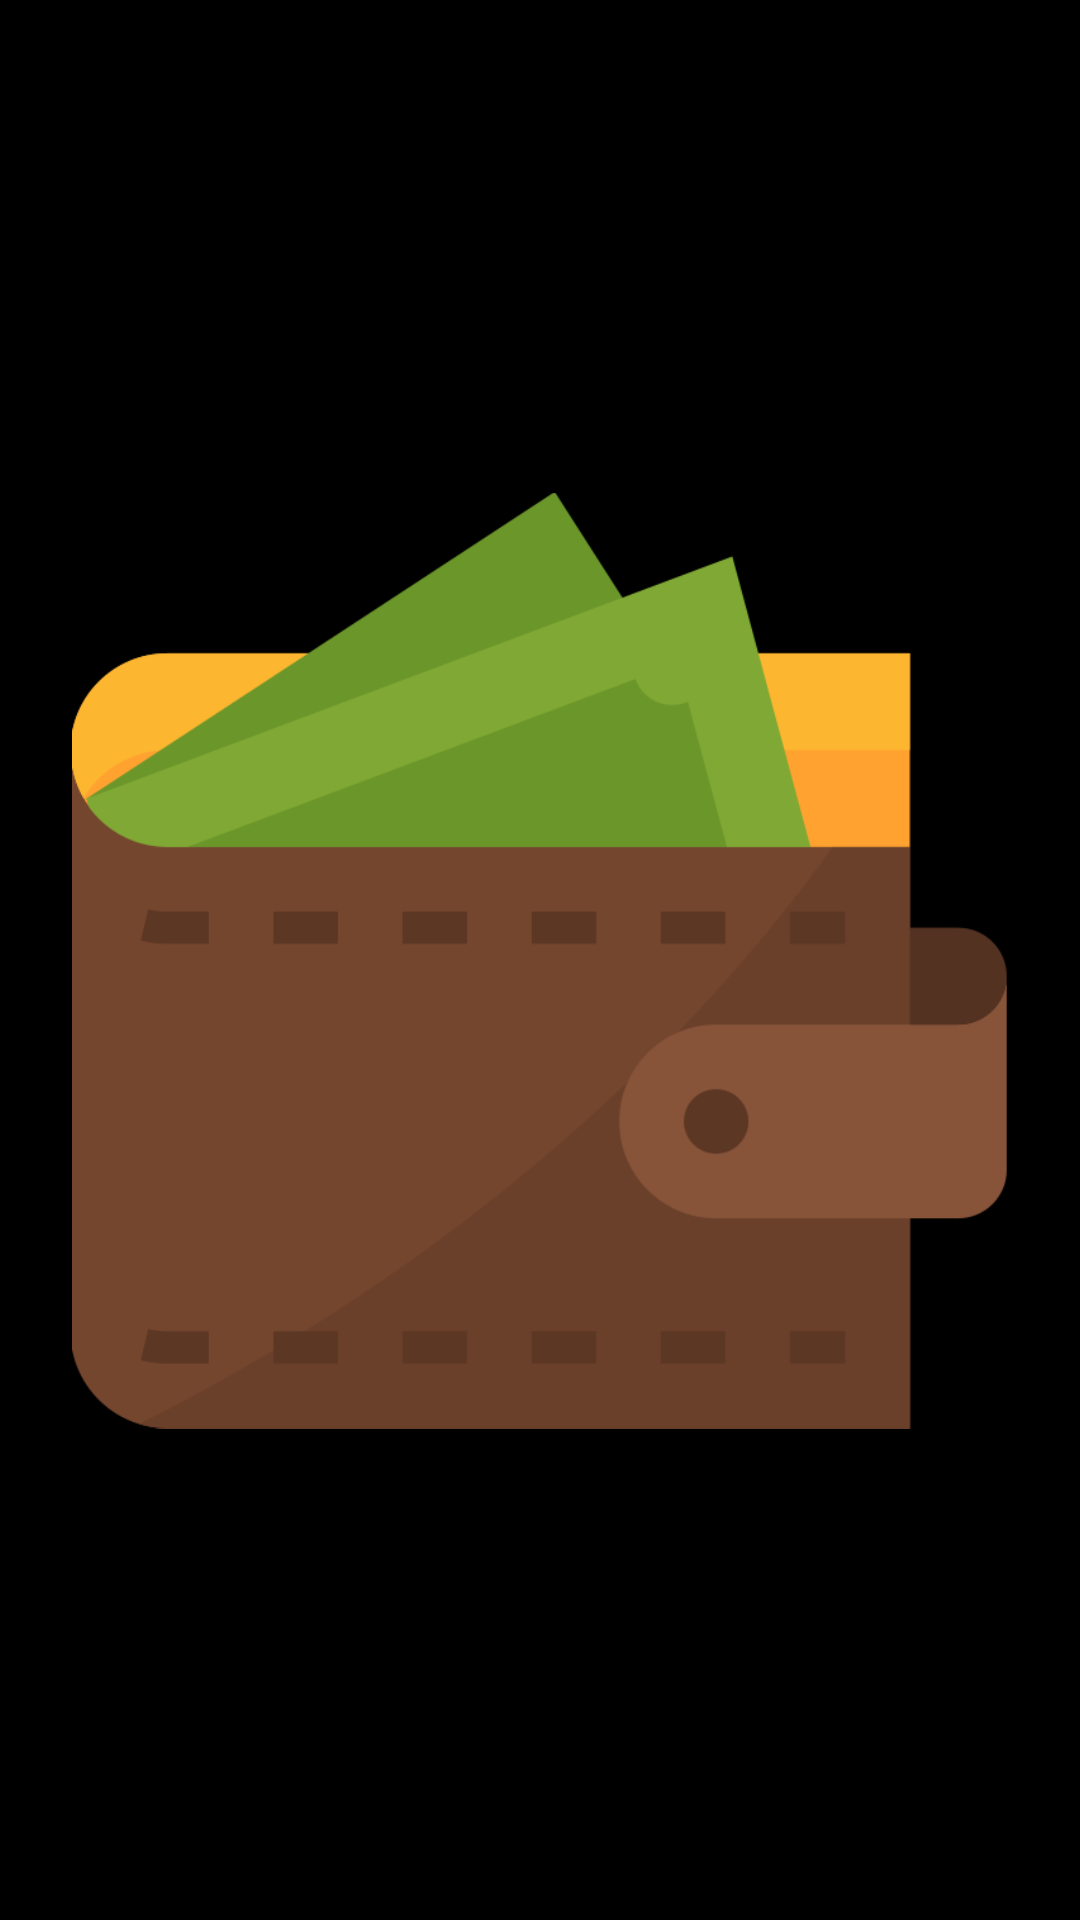

Reconstruct the res/layout file that produces this screen, plus the resources it refers to.
<!-- AndroidManifest.xml: application theme AppTheme -->
<!-- res/layout/activity_splash.xml -->
<?xml version="1.0" encoding="utf-8"?>
<android.support.constraint.ConstraintLayout xmlns:android="http://schemas.android.com/apk/res/android"
    xmlns:app="http://schemas.android.com/apk/res-auto"
    xmlns:tools="http://schemas.android.com/tools"
    android:layout_width="match_parent"
    android:layout_height="wrap_content"
    android:background="@color/colorSplash"
    tools:context=".ui.SplashActivity">

    <ImageView
        android:id="@+id/imageView4"
        android:layout_width="312dp"
        android:layout_height="387dp"
        app:layout_constraintBottom_toBottomOf="parent"
        app:layout_constraintEnd_toEndOf="parent"
        app:layout_constraintStart_toStartOf="parent"
        app:layout_constraintTop_toTopOf="parent"
        app:srcCompat="@drawable/wallet1" />
</android.support.constraint.ConstraintLayout>
<!-- resources referenced by this layout -->
<resources>
  <color name="colorSplash">#000000</color>
  <!-- drawable wallet1: png bitmap (drawable, 19859 bytes) -->
  <style name="AppTheme" parent="Theme.AppCompat.Light.NoActionBar">
          
          <item name="colorPrimary">@color/colorPrimary</item>
          <item name="colorPrimaryDark">@color/colorPrimaryDark</item>
          <item name="colorAccent">@color/colorAccent</item>
      </style>
  <color name="colorPrimary">#008577</color>
  <color name="colorPrimaryDark">#00574B</color>
  <color name="colorAccent">#D81B60</color>
</resources>
